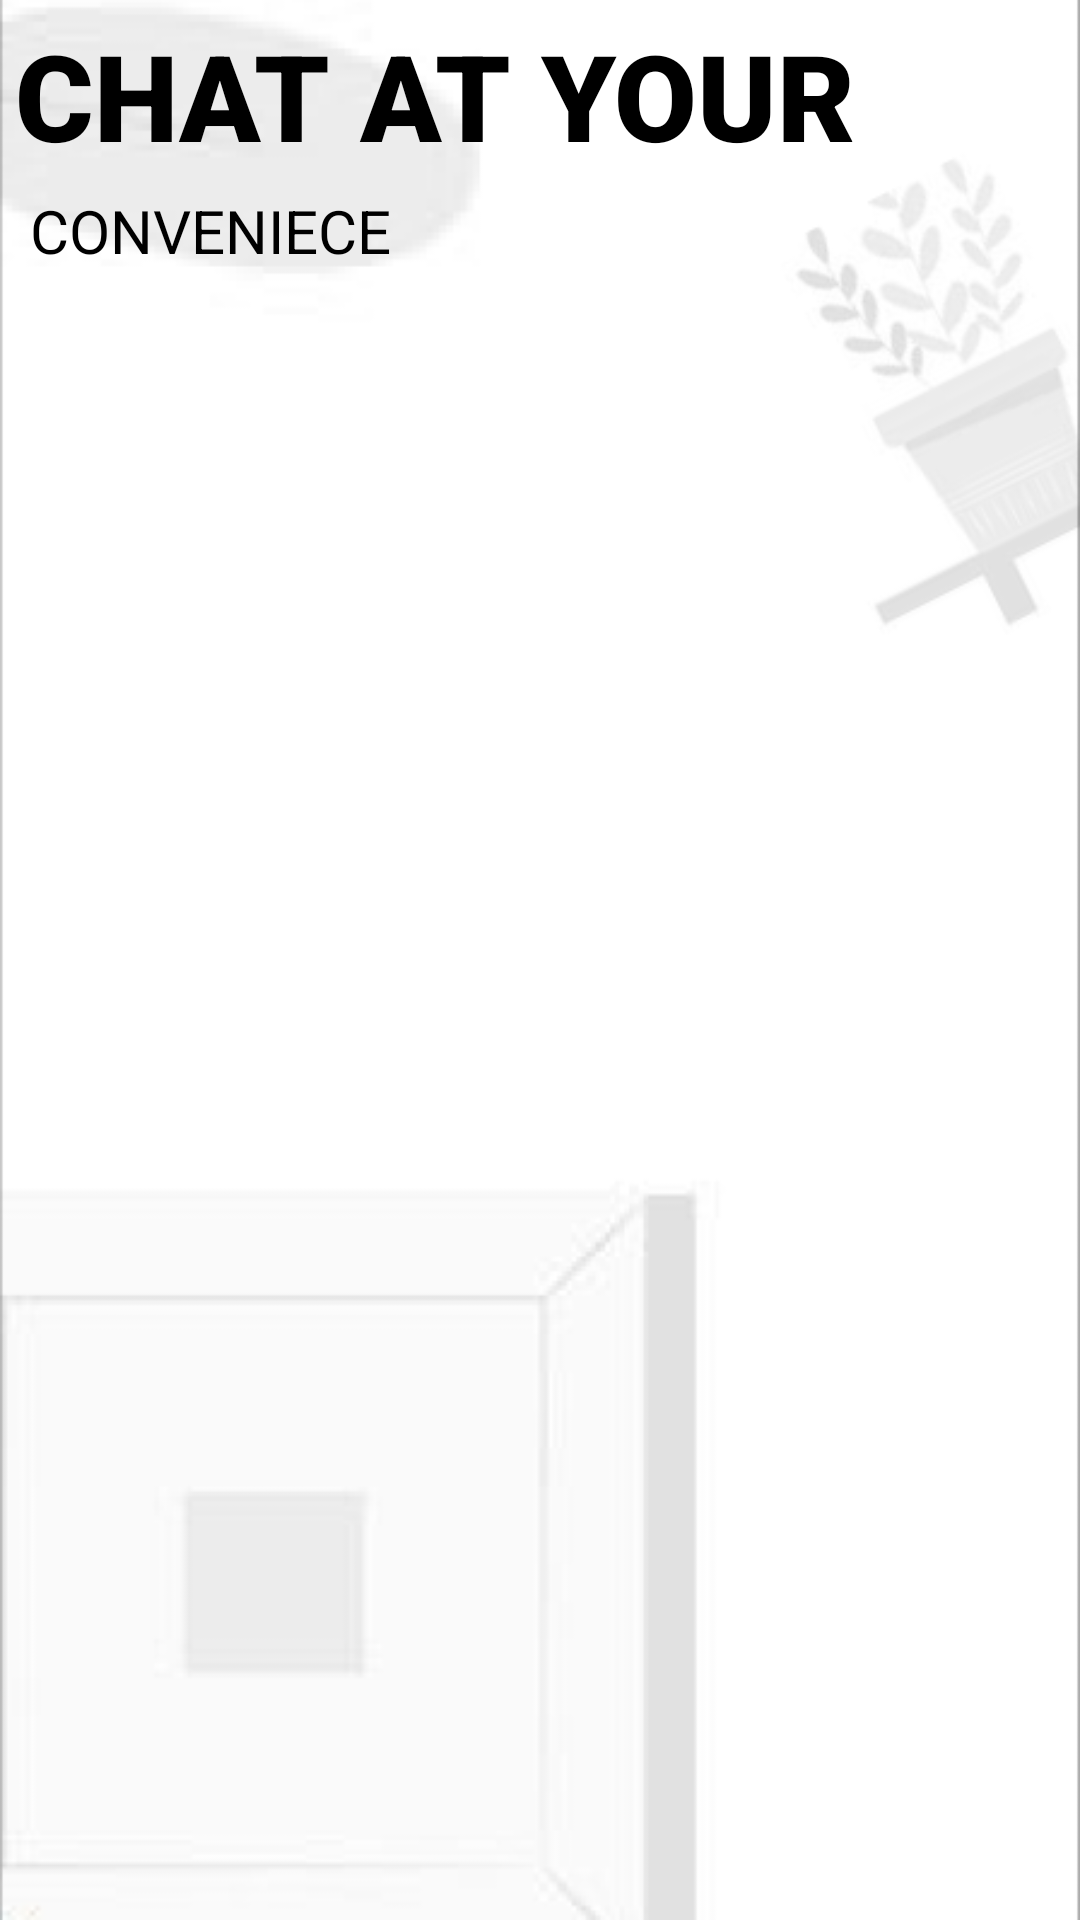

Produce the Android XML layout that renders to this screen, including the resource entries it uses.
<!-- AndroidManifest.xml: application theme Theme.Attendance -->
<!-- res/layout/activity_chat_list.xml -->
<?xml version="1.0" encoding="utf-8"?>
<LinearLayout xmlns:android="http://schemas.android.com/apk/res/android"
    android:layout_width="match_parent"
    android:layout_height="match_parent"
    android:background="@drawable/appsback"
    android:orientation="vertical">

    <TextView
        android:id="@+id/tvTitle"
        android:layout_width="match_parent"
        android:layout_height="wrap_content"
        android:text="CHAT AT YOUR"
        android:textSize="40dp"

        android:textColor="@android:color/black"
        android:gravity="left"
        android:layout_margin="5dp"
        android:fontFamily="sans-serif-black"
        android:paddingBottom="0dp" />
    <TextView
        android:id="@+id/tvTitle1"
        android:layout_width="match_parent"
        android:layout_height="wrap_content"
        android:text="CONVENIECE"
        android:textSize="20dp"
        android:layout_marginLeft="10dp"
        android:textColor="@android:color/black"
        android:gravity="left"
        android:paddingBottom="8dp" />



    <androidx.recyclerview.widget.RecyclerView
        android:id="@+id/recyclerChatList"
        android:layout_width="match_parent"
        android:layout_height="match_parent"
        android:layout_marginTop="10dp"
        />
</LinearLayout>
<!-- resources referenced by this layout -->
<resources>
  <!-- drawable appsback: png bitmap (drawable, 25519 bytes) -->
  <style name="Theme.Attendance" parent="Base.Theme.Attendance" />
  <style name="Base.Theme.Attendance" parent="Theme.Material3.DayNight.NoActionBar">
          
          
      </style>
</resources>
